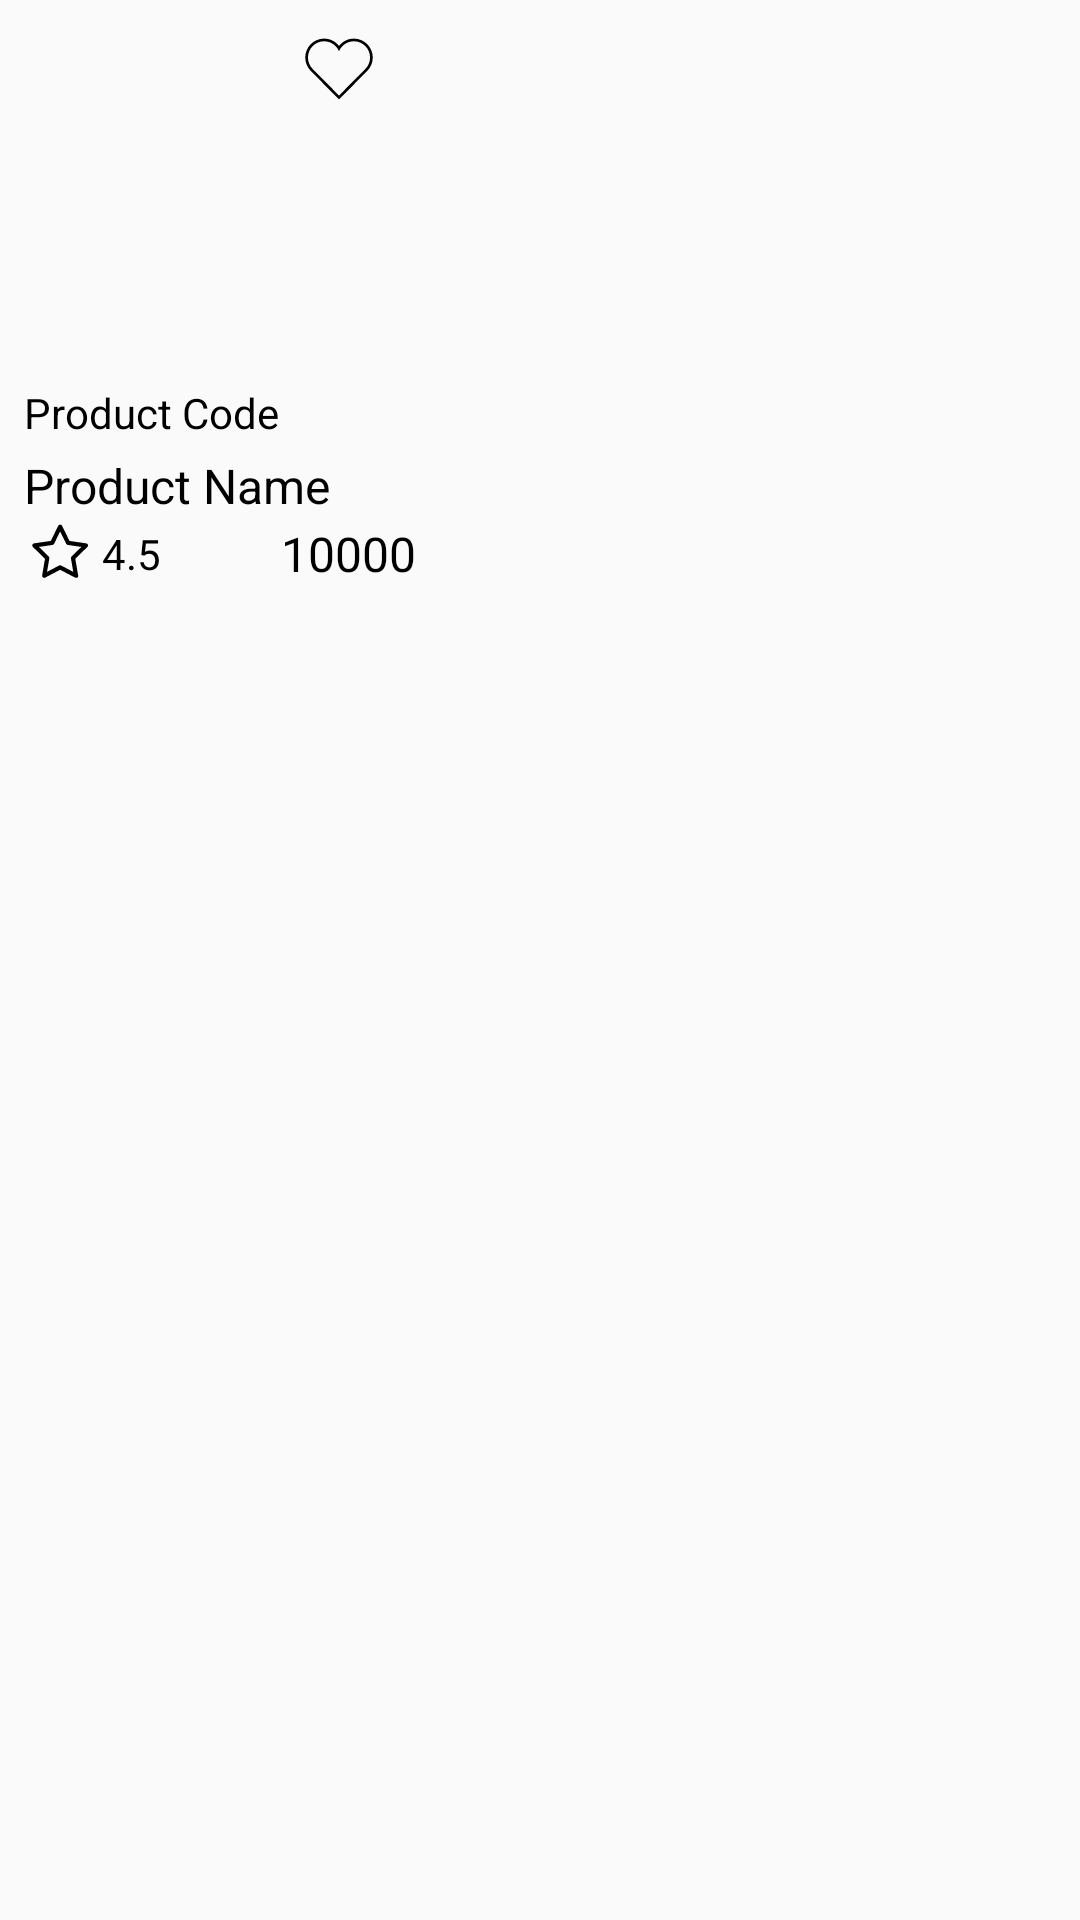

Produce the Android XML layout that renders to this screen, including the resource entries it uses.
<!-- AndroidManifest.xml: application theme Theme.LTech -->
<!-- res/layout/small_product_item.xml -->
<?xml version="1.0" encoding="utf-8"?>
<LinearLayout xmlns:android="http://schemas.android.com/apk/res/android"
    android:layout_width="wrap_content"
    android:layout_height="wrap_content"
    android:orientation="vertical"
    android:padding="8dp">

    <FrameLayout
        android:layout_width="wrap_content"
        android:layout_height="wrap_content">

        <ImageView
            android:id="@+id/productImage"
            android:layout_width="120dp"
            android:layout_height="120dp"
            android:scaleType="centerCrop"
            android:adjustViewBounds="true"
            android:contentDescription="Product Image"
            android:src="@drawable/pic2" />

        <ImageButton
            android:id="@+id/favoriteButton"
            android:layout_width="wrap_content"
            android:layout_height="wrap_content"
            android:layout_gravity="end|top"
            android:background="?attr/selectableItemBackgroundBorderless"
            android:contentDescription="Add to Favorites"
            android:src="@drawable/heart_icon" />
    </FrameLayout>

    <TextView
        android:id="@+id/productCodeText"
        android:layout_width="wrap_content"
        android:layout_height="wrap_content"
        android:text="Product Code"
        android:textSize="14sp"
        android:textColor="#000000" />

    <TextView
        android:id="@+id/productNameText"
        android:layout_width="wrap_content"
        android:layout_height="wrap_content"
        android:text="Product Name"
        android:textSize="16sp"
        android:textColor="#000000"
        android:layout_marginTop="4dp"
        android:maxLines="1"
        android:ellipsize="end"
        android:maxLength="20" />
    <LinearLayout
    android:layout_width="wrap_content"
    android:layout_height="wrap_content"
    android:orientation="horizontal">
        <ImageView
            android:id="@+id/star"
            android:layout_width="wrap_content"
            android:layout_height="wrap_content"
            android:layout_gravity="center"
            android:src="@drawable/_849817_favorite_star_favorites_favourite_multimedia_icon"/>

        <TextView
            android:id="@+id/productRatingText"
            android:layout_width="match_parent"
            android:layout_height="wrap_content"
            android:layout_gravity="center"
            android:layout_marginLeft="2dp"
            android:text="4.5"
            android:textColor="@color/black"
            android:textSize="14sp" />

        <TextView
            android:id="@+id/PriceText"
            android:layout_width="match_parent"
            android:layout_height="wrap_content"
            android:layout_gravity="center"
            android:layout_marginLeft="40dp"
            android:text="10000"
            android:textColor="@color/black"
            android:textSize="16sp" />
    </LinearLayout>
</LinearLayout>
<!-- resources referenced by this layout -->
<resources>
  <!-- drawable _849817_favorite_star_favorites_favourite_multimedia_icon (drawable) -->
  <vector xmlns:android="http://schemas.android.com/apk/res/android"
      android:width="24dp"
      android:height="24dp"
      android:viewportWidth="512"
      android:viewportHeight="512">
    <path
        android:fillColor="#FF000000"
        android:pathData="M370.24,425.59a14.89,14.89 0,0 1,-7 -1.72L257,368 150.74,423.87A15,15 0,0 1,129 408.06l20.3,-118.32 -86,-83.8a15,15 0,0 1,8.31 -25.59l118.81,-17.26L243.55,55.43a15,15 0,0 1,26.9 0l53.13,107.66 118.8,17.26a15,15 0,0 1,8.32 25.59l-86,83.8L385,408.06a15,15 0,0 1,-14.78 17.53ZM106,205.67l69.85,68.09A15,15 0,0 1,180.17 287l-16.49,96.14L250,337.78a15,15 0,0 1,14 0l86.34,45.39L333.83,287a15,15 0,0 1,4.31 -13.27L408,205.67l-96.53,-14a15,15 0,0 1,-11.29 -8.2L257,96l-43.17,87.47a15,15 0,0 1,-11.3 8.2Z"/>
  </vector>
  <!-- drawable heart_icon (drawable) -->
  <vector xmlns:android="http://schemas.android.com/apk/res/android"
      android:width="30dp"
      android:height="30dp"
      android:viewportWidth="512"
      android:viewportHeight="512">
    <path
        android:fillColor="#FF000000"
        android:pathData="M340.8,98.4c50.7,0 91.9,41.3 91.9,92.3c0,26.2 -10.9,49.8 -28.3,66.6L256,407.1L105,254.6c-15.8,-16.6 -25.6,-39.1 -25.6,-63.9c0,-51 41.1,-92.3 91.9,-92.3c38.2,0 70.9,23.4 84.8,56.8C269.8,121.9 302.6,98.4 340.8,98.4M340.8,83C307,83 276,98.8 256,124.8c-20,-26 -51,-41.8 -84.8,-41.8C112.1,83 64,131.3 64,190.7c0,27.9 10.6,54.4 29.9,74.6L245.1,418l10.9,11l10.9,-11l148.3,-149.8c21,-20.3 32.8,-47.9 32.8,-77.5C448,131.3 399.9,83 340.8,83L340.8,83z"/>
  </vector>
  <style name="Theme.LTech" parent="Theme.AppCompat.Light.NoActionBar">
          
          <item name="colorPrimary">@color/purple_500</item>
          <item name="colorPrimaryVariant">@color/purple_700</item>
          <item name="colorOnPrimary">@color/white</item>
          
          <item name="colorSecondary">@color/teal_200</item>
          <item name="colorSecondaryVariant">@color/teal_700</item>
          <item name="colorOnSecondary">@color/black</item>
          
          <item name="android:statusBarColor">?attr/colorPrimaryVariant</item>
          
      </style>
  <!-- not gathered from this repository: default colours our renderer supplied (Android Studio template values) -->
  <color name="purple_500">#FF6200EE</color>
  <color name="purple_700">#FF3700B3</color>
  <color name="teal_200">#FF03DAC5</color>
  <color name="teal_700">#FF018786</color>
  <color name="black">#FF000000</color>
  <color name="white">#FFFFFFFF</color>
</resources>
